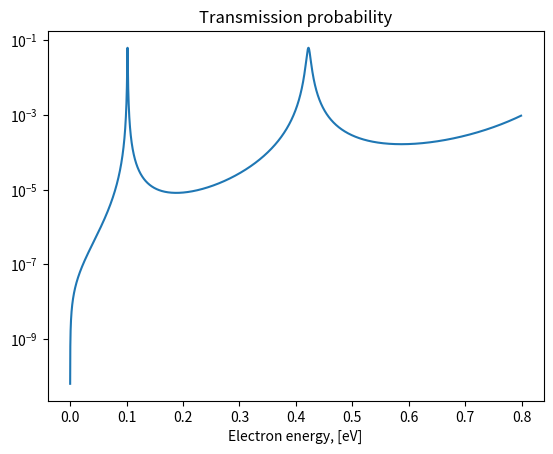

The matplotlib source for this figure:
# -*- coding: utf-8 -*-
"""
A Python translation of a Matlab script to calculate electron transmission
probability for a GaAs/AlGaAs Resonant-Tunneling Diode.

Input parameters:
fractE - Mole fraction of Aluminium in emitter barrier
fractC - Mole fraction of Aluminium in collector barrier
Lw - well length in Angstrom
Lbe - emitter barrier length in Angstrom
Lbc - collector barrier length in Angstrom

Outputs:
E, Tx - transmission probabilty as function of electron energy

Created on Mon Aug 04 13:46:17 2014
[redacted]

"""

import numpy as np
import matplotlib.pyplot as plt


def dbtx_calc(fractE, fractC, Lw, Lbe, Lbc):
    m = 0.91e-30  # effective electron mass
    hbar = 1.06e-34  # Planck's constant
    q = 1.6e-19  # Electron charge
    NI = 25000
    Mw = 0.067
    Me = Mw
    Mc = Mw
    Mbe = (0.083*fractE + 0.067)
    Mbc = (0.083*fractC + 0.067)
    Vbe = (80*fractE) / 100
    Vbc = (80*fractC) / 100
    de = (Vbc - 0.001) / NI
    Ve = 0
    Vw = 0
    Vc = 0

    Tx = np.zeros((NI, 1))
    E = np.zeros((NI, 1))

    for n in range(NI):
        E[n] = (n+1)*de
        mult = np.sqrt(2*m*q / (hbar**2))

        ke = mult * np.sqrt(Me * (E[n] - Ve))
        kbe = mult * np.sqrt(Mbe * (Vbe - E[n]))
        kw = mult * np.sqrt(Mw * (E[n] - Vw))
        kbc = mult * np.sqrt(Mbc * (Vbc - E[n]))
        kc = mult * np.sqrt(Mc * (E[n] - Vc))

        a = (kbe * Me) / (ke * Mbe)
        b = (kw * Mbe) / (kbe * Mw)
        c = (kbc * Mw) / (kw * Mbc)
        d = (kc * Mbc) / (kbc * Mc)

        e = complex(0, kw*Lw)
        N11 = complex(1, a)
        N12 = complex(1, -a)
        O11 = complex(1, -b) * np.exp(kbe*Lbe)
        O12 = complex(1, +b) * np.exp(kbe*Lbe)
        O21 = complex(1, +b) * np.exp(-kbe*Lbe)
        O22 = complex(1, -b) * np.exp(-kbe*Lbe)
        P11 = complex(1, +c) * np.exp(-e)
        P12 = complex(1, -c) * np.exp(-e)
        P21 = complex(1, -c) * np.exp(e)
        P22 = complex(1, +c) * np.exp(e)
        Q11 = complex(1, -d) * np.exp(kbc*Lbc)
        Q21 = complex(1, +d) * np.exp(-kbc*Lbc)

        T11 = (N11*O11 + N12*O21) * (P11*Q11 + P12*Q21) + \
            (N11*O12 + N12*O22) * (P21*Q11 + P22*Q21)

        Tx[n] = 16 * kc / (ke * (T11 * np.conj(T11)))

    return [E, Tx]

if __name__ == '__main__':
    fractE = 1.0
    fractC = 1.0
    Lw = 50e-10
    Lbe = 17e-10
    Lbc = 17e-10

    results = dbtx_calc(fractE=fractE, fractC=fractC, Lw=Lw, Lbe=Lbe, Lbc=Lbc)

    plt.figure()
    plt.semilogy(results[0], results[1])
    plt.title('Transmission probability')
    plt.xlabel('Electron energy, [eV]')

    plt.show()
